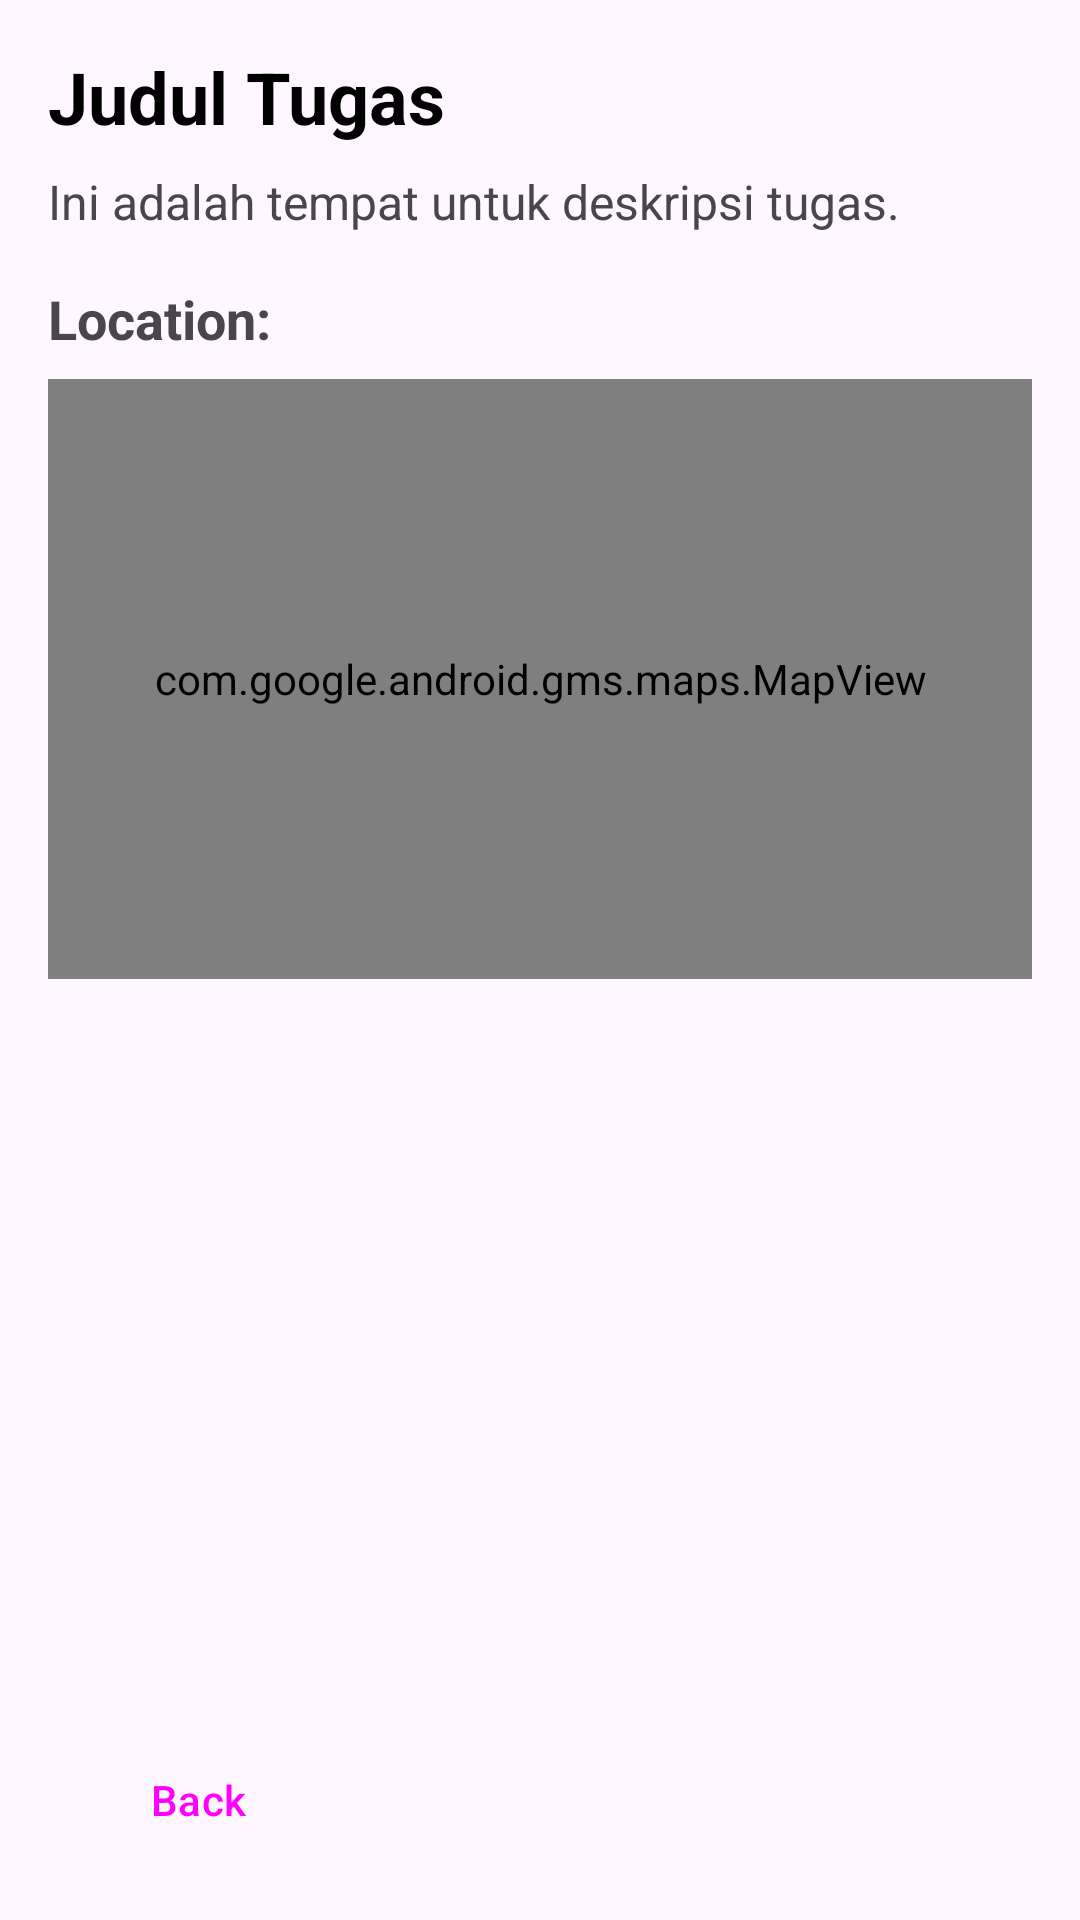

Write the Android layout XML for this screen, with the resource values it uses.
<!-- AndroidManifest.xml: application theme Theme.AOLmobprog -->
<!-- res/layout/activity_detail.xml -->
<?xml version="1.0" encoding="utf-8"?>
<LinearLayout xmlns:android="http://schemas.android.com/apk/res/android"
    xmlns:tools="http://schemas.android.com/tools"
    android:layout_width="match_parent"
    android:layout_height="match_parent"
    android:orientation="vertical"
    android:padding="16dp"
    tools:context=".DetailActivity">

    
    <TextView
        android:id="@+id/detailTitle"
        android:layout_width="match_parent"
        android:layout_height="wrap_content"
        android:text="Judul Tugas"
        android:textSize="24sp"
        android:textStyle="bold"
        android:textColor="@android:color/black"
        android:layout_marginBottom="8dp"/>

    
    <TextView
        android:id="@+id/detailDescription"
        android:layout_width="match_parent"
        android:layout_height="wrap_content"
        android:text="Ini adalah tempat untuk deskripsi tugas."
        android:textSize="16sp"
        android:layout_marginBottom="16dp"/>

    
    <TextView
        android:id="@+id/tvLocationLabel"
        android:layout_width="wrap_content"
        android:layout_height="wrap_content"
        android:text="Location:"
        android:textSize="18sp"
        android:textStyle="bold" />

    
    <com.google.android.gms.maps.MapView
        android:id="@+id/detailMapView"
        android:layout_width="match_parent"
        android:layout_height="200dp"
        android:layout_marginTop="8dp"/>

    

    

    
    
    <Space
        android:layout_width="match_parent"
        android:layout_height="0dp"
        android:layout_weight="1" />

    
    
    <Button
        android:id="@+id/btnBack"
        style="?attr/materialButtonOutlinedStyle"
        android:layout_width="100dp"
        android:layout_height="wrap_content"
        android:layout_marginTop="16dp"
        android:text="Back" />

    

</LinearLayout>
<!-- resources referenced by this layout -->
<resources>
  <style name="Theme.AOLmobprog" parent="Base.Theme.AOLmobprog" />
  <style name="Base.Theme.AOLmobprog" parent="Theme.Material3.DayNight.NoActionBar">
          
          
      </style>
</resources>
